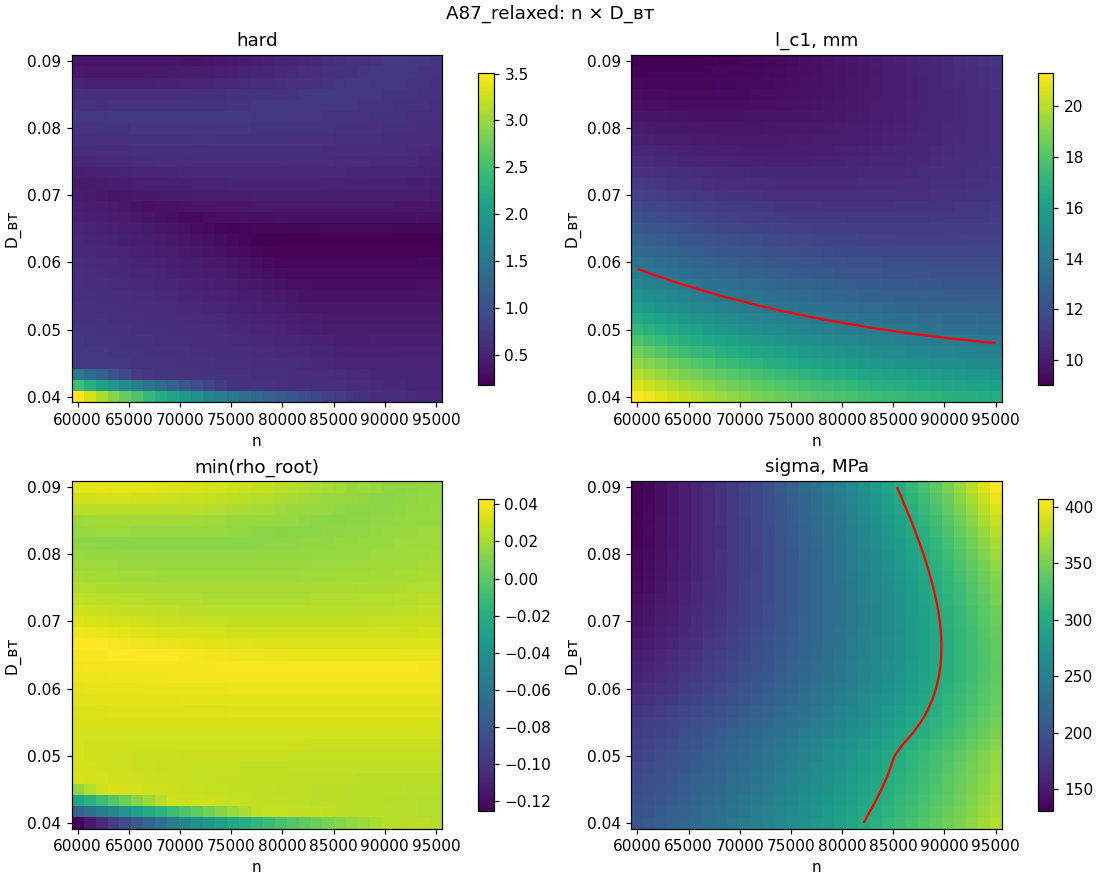

Source data for this figure (header and first rows):
scenario, pair, x_name, y_name, x, y, status, hard, hard_no_strength, ok_count, lc1_mm, rho_root_1, rho_root_2, a2_1, a2_2, a2_3, sigma, qn, eta_t, lD, u, N_kW, set_len14, set_len_rho
A87_relaxed, n_D_vt, n, D_вт, 60000, 0.04, ok, 3.511, 3.511, 4, 21.32, -0.1255, -0.06956, 18.61, 28.16, 43.46, 204.3, 0.8252, 0.8465, 0.4687, 236.5, 110, True, False
A87_relaxed, n_D_vt, n, D_вт, 61167, 0.04, ok, 3.298, 3.298, 4, 21.02, -0.1149, -0.06038, 18.86, 28.45, 44.04, 208.4, 0.8335, 0.8486, 0.4655, 239.7, 110, True, False
A87_relaxed, n_D_vt, n, D_вт, 62333, 0.04, ok, 3.098, 3.098, 4, 20.73, -0.1049, -0.05172, 19.12, 28.73, 44.65, 212.6, 0.8419, 0.8507, 0.4625, 242.9, 110, True, False
A87_relaxed, n_D_vt, n, D_вт, 63500, 0.04, ok, 2.909, 2.909, 4, 20.46, -0.09547, -0.04355, 19.39, 29.03, 45.27, 216.9, 0.8503, 0.8527, 0.4596, 246.1, 110, True, False
A87_relaxed, n_D_vt, n, D_вт, 64667, 0.04, ok, 2.731, 2.731, 4, 20.2, -0.08656, -0.03584, 19.66, 29.33, 45.91, 221.3, 0.859, 0.8547, 0.4568, 249.4, 110, True, False
A87_relaxed, n_D_vt, n, D_вт, 65833, 0.04, ok, 2.563, 2.563, 4, 19.95, -0.07815, -0.02856, 19.95, 29.64, 46.56, 225.9, 0.8677, 0.8566, 0.4542, 252.6, 110, True, False
A87_relaxed, n_D_vt, n, D_вт, 67000, 0.04, ok, 2.404, 2.404, 4, 19.72, -0.07021, -0.02167, 20.24, 29.96, 47.23, 230.5, 0.8765, 0.8585, 0.4517, 255.9, 110, True, False
A87_relaxed, n_D_vt, n, D_вт, 68167, 0.04, ok, 2.254, 2.254, 4, 19.5, -0.0627, -0.01515, 20.54, 30.29, 47.91, 235.2, 0.8854, 0.8603, 0.4492, 259.2, 110, True, False
A87_relaxed, n_D_vt, n, D_вт, 69333, 0.04, ok, 2.112, 2.112, 4, 19.29, -0.05559, -0.00898, 20.85, 30.62, 48.61, 240, 0.8945, 0.862, 0.4469, 262.5, 110, True, False
A87_relaxed, n_D_vt, n, D_вт, 70500, 0.04, ok, 1.977, 1.977, 4, 19.09, -0.04887, -0.003139, 21.17, 30.96, 49.33, 245, 0.9036, 0.8638, 0.4447, 265.9, 110, True, False
A87_relaxed, n_D_vt, n, D_вт, 71667, 0.04, ok, 1.85, 1.85, 4, 18.9, -0.0425, 0.002395, 21.5, 31.3, 50.06, 250, 0.9129, 0.8654, 0.4425, 269.3, 110, True, False
A87_relaxed, n_D_vt, n, D_вт, 72833, 0.04, ok, 1.729, 1.729, 4, 18.72, -0.03647, 0.007639, 21.85, 31.66, 50.81, 255.2, 0.9222, 0.8671, 0.4405, 272.6, 110, True, False
A87_relaxed, n_D_vt, n, D_вт, 74000, 0.04, ok, 1.615, 1.615, 4, 18.55, -0.03076, 0.01261, 22.2, 32.02, 51.58, 260.4, 0.9317, 0.8686, 0.4386, 276, 110, True, False
A87_relaxed, n_D_vt, n, D_вт, 75167, 0.04, ok, 1.507, 1.507, 4, 18.39, -0.02535, 0.01733, 22.56, 32.39, 52.36, 265.8, 0.9412, 0.8702, 0.4367, 279.5, 110, True, False
A87_relaxed, n_D_vt, n, D_вт, 76333, 0.04, ok, 1.404, 1.404, 4, 18.23, -0.02021, 0.0218, 22.94, 32.77, 53.17, 271.2, 0.9509, 0.8717, 0.4349, 282.9, 110, True, False
A87_relaxed, n_D_vt, n, D_вт, 77500, 0.04, ok, 1.307, 1.307, 4, 18.09, -0.01534, 0.02604, 23.33, 33.16, 53.98, 276.8, 0.9606, 0.8731, 0.4332, 286.4, 110, True, False
A87_relaxed, n_D_vt, n, D_вт, 78667, 0.04, ok, 1.215, 1.215, 4, 17.95, -0.01073, 0.03007, 23.73, 33.56, 54.82, 282.5, 0.9705, 0.8745, 0.4316, 289.9, 110, True, False
A87_relaxed, n_D_vt, n, D_вт, 79833, 0.04, ok, 1.127, 1.127, 4, 17.81, -0.006351, 0.03389, 24.14, 33.96, 55.67, 288.4, 0.9804, 0.8759, 0.43, 293.3, 110, True, False
A87_relaxed, n_D_vt, n, D_вт, 81000, 0.04, ok, 1.044, 1.044, 4, 17.69, -0.002199, 0.03751, 24.57, 34.38, 56.54, 294.3, 0.9904, 0.8772, 0.4285, 296.9, 110, True, False
A87_relaxed, n_D_vt, n, D_вт, 82167, 0.04, ok, 0.9652, 0.9652, 3, 17.57, 0.001739, 0.04096, 25.01, 34.8, 57.43, 300.3, 1.001, 0.8785, 0.4271, 300.4, 110, True, False
A87_relaxed, n_D_vt, n, D_вт, 83333, 0.04, ok, 0.8905, 0.8905, 3, 17.46, 0.005473, 0.04422, 25.47, 35.24, 58.33, 306.5, 1.011, 0.8797, 0.4258, 303.9, 110, True, False
A87_relaxed, n_D_vt, n, D_вт, 84500, 0.04, ok, 0.8197, 0.8197, 3, 17.35, 0.009013, 0.04732, 25.94, 35.68, 59.24, 312.8, 1.021, 0.8809, 0.4245, 307.5, 110, True, False
A87_relaxed, n_D_vt, n, D_вт, 85667, 0.04, ok, 0.7526, 0.7526, 4, 17.25, 0.01237, 0.05026, 26.43, 36.13, 60.18, 319.2, 1.031, 0.8821, 0.4233, 311.1, 110, True, False
A87_relaxed, n_D_vt, n, D_вт, 86833, 0.04, ok, 0.689, 0.689, 4, 17.15, 0.01555, 0.05305, 26.94, 36.59, 61.12, 325.7, 1.042, 0.8832, 0.4221, 314.7, 110, True, False
A87_relaxed, n_D_vt, n, D_вт, 88000, 0.04, ok, 0.6287, 0.6287, 4, 17.06, 0.01857, 0.05569, 27.46, 37.06, 62.09, 332.4, 1.053, 0.8843, 0.421, 318.3, 110, True, False
A87_relaxed, n_D_vt, n, D_вт, 89167, 0.04, ok, 0.6, 0.6, 4, 16.97, 0.02142, 0.0582, 28, 37.55, 63.07, 339.1, 1.063, 0.8854, 0.4199, 321.9, 110, True, False
A87_relaxed, n_D_vt, n, D_вт, 90333, 0.04, ok, 0.5919, 0.5919, 4, 16.89, 0.02412, 0.06057, 28.56, 38.04, 64.06, 346, 1.074, 0.8864, 0.4189, 325.6, 110, True, False
A87_relaxed, n_D_vt, n, D_вт, 91500, 0.04, ok, 0.583, 0.583, 4, 16.8, 0.02532, 0.06282, 29.19, 38.54, 65.06, 353.1, 1.085, 0.8874, 0.418, 329.2, 110, True, False
A87_relaxed, n_D_vt, n, D_вт, 92667, 0.04, ok, 0.5731, 0.5731, 4, 16.71, 0.02499, 0.06495, 29.88, 39.06, 66.08, 360.2, 1.096, 0.8884, 0.417, 332.9, 110, True, False
A87_relaxed, n_D_vt, n, D_вт, 93833, 0.04, ok, 0.5629, 0.5629, 4, 16.63, 0.02467, 0.06697, 30.6, 39.59, 67.11, 367.5, 1.107, 0.8893, 0.4162, 336.6, 110, True, False
A87_relaxed, n_D_vt, n, D_вт, 95000, 0.04, ok, 0.5523, 0.5523, 4, 16.56, 0.02436, 0.06887, 31.34, 40.12, 68.16, 374.9, 1.118, 0.8902, 0.4154, 340.3, 110, True, False
A87_relaxed, n_D_vt, n, D_вт, 60000, 0.04167, ok, 2.463, 2.463, 4, 20.63, -0.07314, -0.0232, 18.87, 28.45, 43.94, 200.9, 0.8184, 0.8485, 0.452, 238.9, 110, True, False
A87_relaxed, n_D_vt, n, D_вт, 61167, 0.04167, ok, 2.271, 2.271, 4, 20.33, -0.06353, -0.01486, 19.14, 28.75, 44.56, 205.1, 0.8267, 0.8506, 0.4489, 242.1, 110, True, False
A87_relaxed, n_D_vt, n, D_вт, 62333, 0.04167, ok, 2.09, 2.09, 4, 20.06, -0.05449, -0.00701, 19.41, 29.06, 45.19, 209.3, 0.8352, 0.8527, 0.4459, 245.4, 110, True, False
A87_relaxed, n_D_vt, n, D_вт, 63500, 0.04167, ok, 1.919, 1.919, 4, 19.79, -0.04597, 0.0003917, 19.7, 29.37, 45.84, 213.6, 0.8438, 0.8547, 0.443, 248.7, 110, True, False
A87_relaxed, n_D_vt, n, D_вт, 64667, 0.04167, ok, 1.759, 1.759, 4, 19.54, -0.03793, 0.007375, 19.99, 29.69, 46.51, 218, 0.8524, 0.8567, 0.4403, 252.1, 110, True, False
A87_relaxed, n_D_vt, n, D_вт, 65833, 0.04167, ok, 1.607, 1.607, 4, 19.31, -0.03035, 0.01397, 20.29, 30.01, 47.19, 222.5, 0.8612, 0.8586, 0.4377, 255.4, 110, True, False
A87_relaxed, n_D_vt, n, D_вт, 67000, 0.04167, ok, 1.464, 1.464, 4, 19.08, -0.02319, 0.0202, 20.6, 30.35, 47.89, 227.1, 0.8701, 0.8604, 0.4352, 258.8, 110, True, False
A87_relaxed, n_D_vt, n, D_вт, 68167, 0.04167, ok, 1.329, 1.329, 4, 18.87, -0.01643, 0.02608, 20.93, 30.69, 48.6, 231.9, 0.8792, 0.8622, 0.4328, 262.2, 110, True, False
A87_relaxed, n_D_vt, n, D_вт, 69333, 0.04167, ok, 1.201, 1.201, 4, 18.67, -0.01004, 0.03165, 21.26, 31.04, 49.34, 236.7, 0.8883, 0.864, 0.4306, 265.6, 110, True, False
A87_relaxed, n_D_vt, n, D_вт, 70500, 0.04167, ok, 1.08, 1.08, 4, 18.48, -0.003993, 0.03692, 21.6, 31.4, 50.09, 241.7, 0.8975, 0.8657, 0.4284, 269.1, 110, True, False
A87_relaxed, n_D_vt, n, D_вт, 71667, 0.04167, ok, 0.9655, 0.9655, 4, 18.3, 0.001723, 0.0419, 21.96, 31.77, 50.86, 246.7, 0.9069, 0.8673, 0.4263, 272.5, 110, True, False
A87_relaxed, n_D_vt, n, D_вт, 72833, 0.04167, ok, 0.8574, 0.8574, 4, 18.13, 0.007132, 0.04662, 22.32, 32.14, 51.65, 251.9, 0.9163, 0.8689, 0.4243, 276, 110, True, False
A87_relaxed, n_D_vt, n, D_вт, 74000, 0.04167, ok, 0.755, 0.755, 5, 17.97, 0.01225, 0.05109, 22.7, 32.53, 52.45, 257.2, 0.9259, 0.8705, 0.4224, 279.5, 110, True, False
A87_relaxed, n_D_vt, n, D_вт, 75167, 0.04167, ok, 0.6701, 0.6701, 5, 17.81, 0.0171, 0.05533, 23.09, 32.92, 53.27, 262.6, 0.9355, 0.872, 0.4206, 283, 110, True, False
A87_relaxed, n_D_vt, n, D_вт, 76333, 0.04167, ok, 0.6644, 0.6644, 5, 17.67, 0.02169, 0.05934, 23.5, 33.32, 54.11, 268.1, 0.9453, 0.8735, 0.4189, 286.6, 110, True, False
A87_relaxed, n_D_vt, n, D_вт, 77500, 0.04167, ok, 0.6584, 0.6584, 5, 17.53, 0.02603, 0.06314, 23.91, 33.73, 54.97, 273.7, 0.9551, 0.8749, 0.4172, 290.1, 110, True, False
A87_relaxed, n_D_vt, n, D_вт, 78667, 0.04167, ok, 0.6516, 0.6516, 5, 17.39, 0.02835, 0.06674, 24.39, 34.15, 55.84, 279.4, 0.9651, 0.8763, 0.4157, 293.7, 110, True, False
A87_relaxed, n_D_vt, n, D_вт, 79833, 0.04167, ok, 0.6437, 0.6437, 5, 17.24, 0.02788, 0.07016, 24.94, 34.59, 56.74, 285.2, 0.975, 0.8777, 0.4141, 297.3, 110, True, False
A87_relaxed, n_D_vt, n, D_вт, 81000, 0.04167, ok, 0.6355, 0.6355, 5, 17.11, 0.02743, 0.0734, 25.51, 35.03, 57.65, 291.2, 0.9851, 0.879, 0.4127, 300.9, 110, True, False
A87_relaxed, n_D_vt, n, D_вт, 82167, 0.04167, ok, 0.6271, 0.6271, 4, 16.98, 0.02701, 0.07647, 26.1, 35.48, 58.58, 297.2, 0.9953, 0.8803, 0.4113, 304.5, 110, True, False
A87_relaxed, n_D_vt, n, D_вт, 83333, 0.04167, ok, 0.6184, 0.6184, 4, 16.85, 0.02662, 0.07938, 26.71, 35.94, 59.52, 303.4, 1.006, 0.8815, 0.41, 308.2, 110, True, False
A87_relaxed, n_D_vt, n, D_вт, 84500, 0.04167, ok, 0.6094, 0.6094, 4, 16.74, 0.02624, 0.08108, 27.34, 36.45, 60.48, 309.7, 1.016, 0.8827, 0.4088, 311.8, 110, True, False
A87_relaxed, n_D_vt, n, D_вт, 85667, 0.04167, ok, 0.6001, 0.6001, 4, 16.63, 0.02588, 0.07998, 27.99, 37.05, 61.46, 316.1, 1.026, 0.8839, 0.4076, 315.5, 110, True, False
A87_relaxed, n_D_vt, n, D_вт, 86833, 0.04167, ok, 0.5905, 0.5905, 4, 16.52, 0.02554, 0.07894, 28.67, 37.66, 62.46, 322.6, 1.037, 0.885, 0.4064, 319.2, 110, True, False
A87_relaxed, n_D_vt, n, D_вт, 88000, 0.04167, ok, 0.5805, 0.5805, 4, 16.42, 0.02522, 0.07795, 29.37, 38.28, 63.47, 329.3, 1.048, 0.8861, 0.4054, 322.9, 110, True, False
A87_relaxed, n_D_vt, n, D_вт, 89167, 0.04167, ok, 0.5702, 0.5702, 4, 16.33, 0.02492, 0.07701, 30.09, 38.91, 64.49, 336.1, 1.058, 0.8872, 0.4044, 326.6, 110, True, False
A87_relaxed, n_D_vt, n, D_вт, 90333, 0.04167, ok, 0.5595, 0.5595, 4, 16.24, 0.02464, 0.07612, 30.83, 39.55, 65.53, 343, 1.069, 0.8882, 0.4034, 330.3, 110, True, False
A87_relaxed, n_D_vt, n, D_вт, 91500, 0.04167, ok, 0.5484, 0.5484, 4, 16.16, 0.02437, 0.07527, 31.61, 40.2, 66.58, 350, 1.08, 0.8892, 0.4025, 334.1, 110, True, False
A87_relaxed, n_D_vt, n, D_вт, 92667, 0.04167, ok, 0.537, 0.537, 4, 16.08, 0.02412, 0.07447, 32.41, 40.87, 67.64, 357.2, 1.091, 0.8902, 0.4016, 337.9, 110, True, False
... 901 more rows
